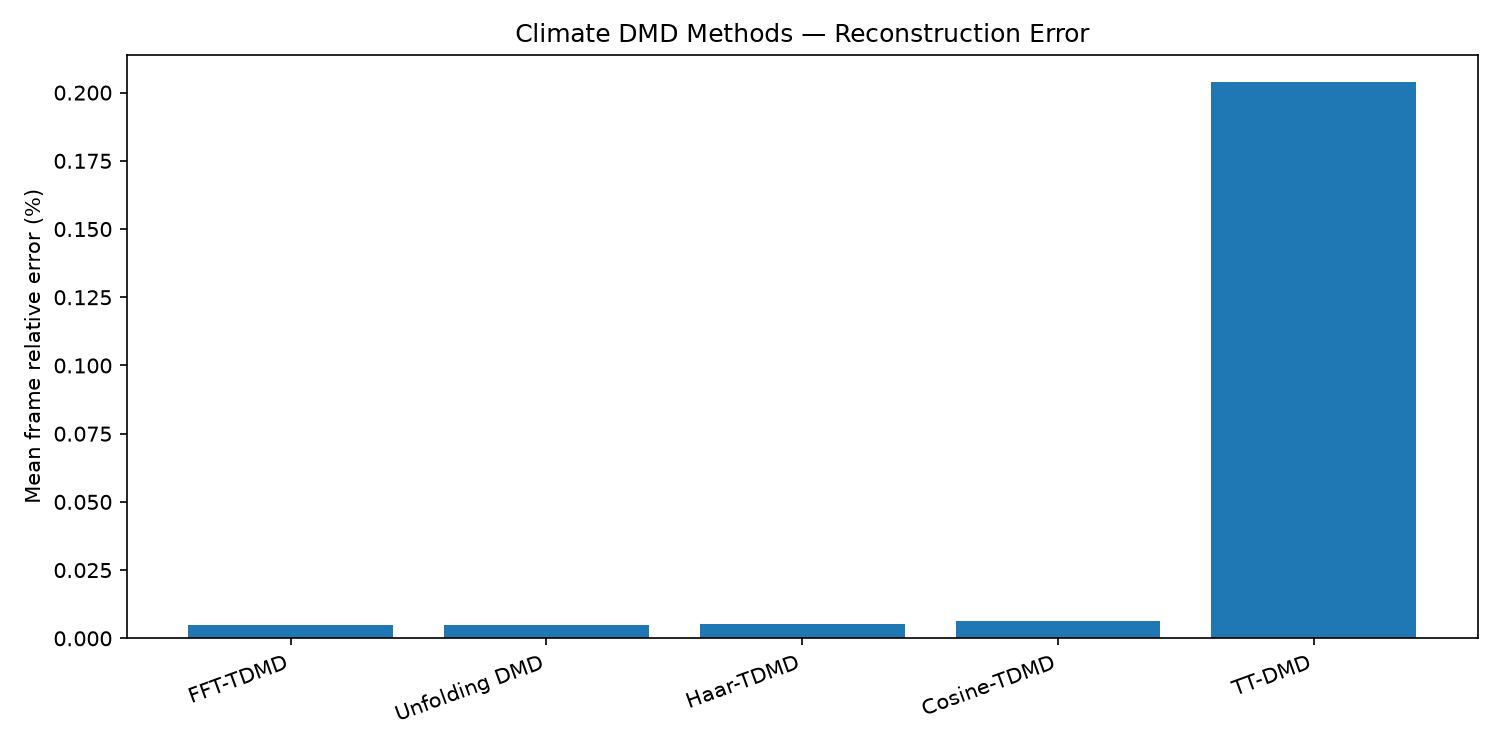

The table this chart was drawn from, first rows:
Method, Mean MAE, Mean RMSE, Mean frame relative error (%), Worst frame relative error (%)
FFT-TDMD, 0.0009992, 0.001288, 0.004765, 0.05241
Unfolding DMD, 0.0009992, 0.001288, 0.004765, 0.05241
Haar-TDMD, 0.001106, 0.00142, 0.005255, 0.05781
Cosine-TDMD, 0.00134, 0.001717, 0.006355, 0.0699
TT-DMD, 0.04009, 0.05498, 0.2038, 0.306
